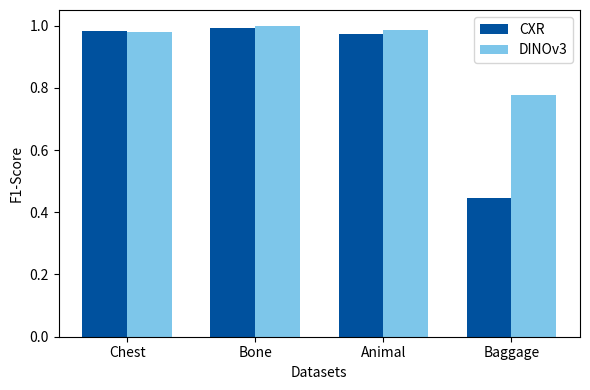

Recreate this plot in Python. (Note: this script raises an exception after producing the figure.)
import matplotlib.pyplot as plt
import numpy as np

# Daten (Brain entfernt)
categories = ["Chest", "Bone", "Animal", "Baggage"]
cxr = [0.9840, 0.9936, 0.9744, 0.4444]
dino = [0.9782, 0.9987, 0.9870, 0.7765]

x = np.arange(len(categories))
width = 0.35


# Plot
plt.figure(figsize=(6, 4))
plt.bar(x - width/2, cxr, width, label="CXR", color="#00519E")
plt.bar(x + width/2, dino, width, label="DINOv3", color="#7DC6EA")

plt.xticks(x, categories)
plt.ylabel("F1-Score")
plt.xlabel("Datasets")
plt.ylim(0, 1.0)  # optional, aber meist sinnvoll
plt.legend()
plt.ylim(0, 1.05)
#plt.figure(figsize=(8, 5))
plt.tight_layout()
plt.savefig("/home/<user>/Documents/Uni/Module/FM/barchart.png", dpi=300, format="png", bbox_inches="tight")
plt.show()